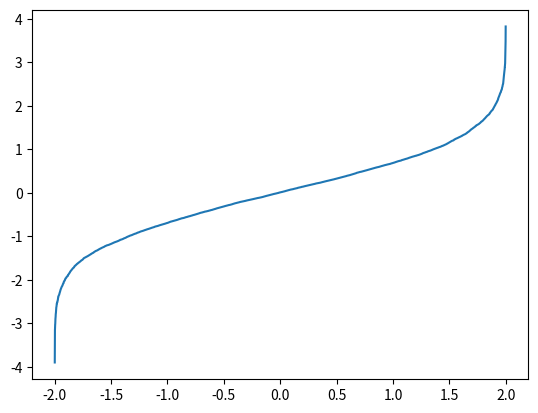

This figure's Python source:
import numpy.random as rand
import matplotlib.pyplot as plt
import numpy as np
import math
import scipy.io.wavfile as wavfile

N = 10000

x = np.linspace(-2, 2, num=N)
norm = rand.normal(0, 1, N)
norm.sort()

plt.plot(x, norm)
#plt.hist(norm, bins=100, range=[-2,2])
plt.show()
